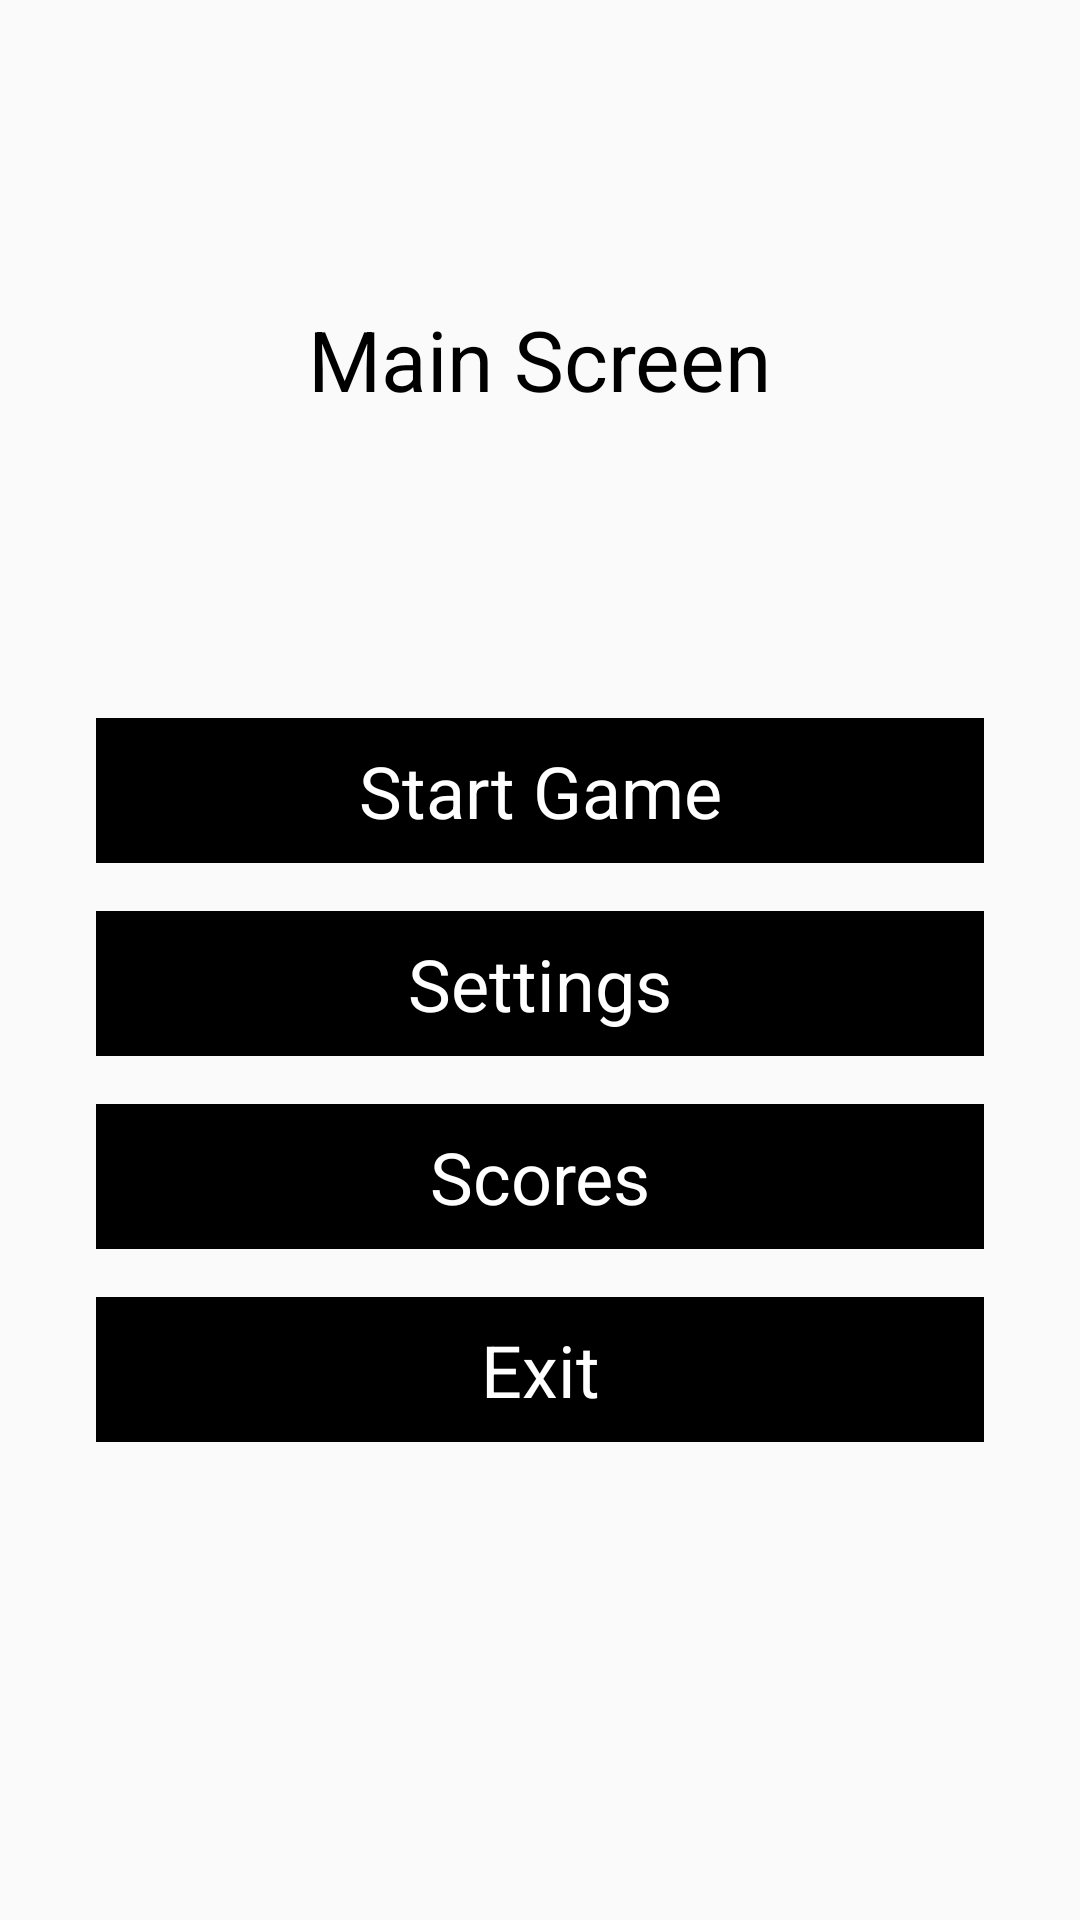

Write the Android layout XML for this screen, with the resource values it uses.
<!-- AndroidManifest.xml: application theme AppTheme -->
<!-- res/layout/activity_main.xml -->
<?xml version="1.0" encoding="utf-8"?>
<androidx.constraintlayout.widget.ConstraintLayout xmlns:android="http://schemas.android.com/apk/res/android"
    xmlns:app="http://schemas.android.com/apk/res-auto"
    xmlns:tools="http://schemas.android.com/tools"
    android:layout_width="match_parent"
    android:layout_height="match_parent"
    tools:context=".view.main.MainActivity">

    <androidx.constraintlayout.widget.ConstraintLayout
        android:id="@+id/constraintLayout"
        android:layout_width="0dp"
        android:layout_height="wrap_content"
        android:layout_marginStart="32dp"
        android:layout_marginEnd="32dp"
        app:layout_constraintBottom_toBottomOf="parent"
        app:layout_constraintEnd_toEndOf="parent"
        app:layout_constraintStart_toStartOf="parent"
        app:layout_constraintTop_toTopOf="parent"
        app:layout_constraintVertical_bias="0.6">

        <Button
            android:id="@+id/startGame"
            android:layout_width="0dp"
            android:layout_height="wrap_content"
            android:text="@string/layout_main_start_game_text"
            app:layout_constraintEnd_toEndOf="parent"
            app:layout_constraintStart_toStartOf="parent"
            app:layout_constraintTop_toTopOf="parent" />

        <Button
            android:id="@+id/settings"
            android:layout_width="0dp"
            android:layout_height="wrap_content"
            android:layout_marginTop="16dp"
            android:text="@string/layout_main_settings_text"
            app:layout_constraintEnd_toEndOf="parent"
            app:layout_constraintStart_toStartOf="parent"
            app:layout_constraintTop_toBottomOf="@+id/startGame" />

        <Button
            android:id="@+id/score"
            android:layout_width="0dp"
            android:layout_height="wrap_content"
            android:layout_marginTop="16dp"
            android:text="@string/layout_main_scores_text"
            app:layout_constraintEnd_toEndOf="parent"
            app:layout_constraintStart_toStartOf="parent"
            app:layout_constraintTop_toBottomOf="@+id/settings" />

        <Button
            android:id="@+id/exit"
            android:layout_width="0dp"
            android:layout_height="wrap_content"
            android:layout_marginTop="16dp"
            android:text="@string/layout_main_exit_text"
            app:layout_constraintBottom_toBottomOf="parent"
            app:layout_constraintEnd_toEndOf="parent"
            app:layout_constraintStart_toStartOf="parent"
            app:layout_constraintTop_toBottomOf="@+id/score" />

    </androidx.constraintlayout.widget.ConstraintLayout>

    <TextView
        android:id="@+id/screenTitle"
        android:layout_width="wrap_content"
        android:layout_height="wrap_content"
        android:text="@string/layout_main_screen_title"
        app:layout_constraintBottom_toTopOf="@+id/constraintLayout"
        app:layout_constraintEnd_toEndOf="parent"
        app:layout_constraintStart_toStartOf="parent"
        app:layout_constraintTop_toTopOf="parent" />
</androidx.constraintlayout.widget.ConstraintLayout>
<!-- resources referenced by this layout -->
<resources>
  <string name="layout_main_exit_text">Exit</string>
  <string name="layout_main_scores_text">Scores</string>
  <string name="layout_main_screen_title">Main Screen</string>
  <string name="layout_main_settings_text">Settings</string>
  <string name="layout_main_start_game_text">Start Game</string>
  <style name="AppTheme" parent="Theme.AppCompat.Light.NoActionBar">
          
          <item name="colorPrimary">@color/colorPrimary</item>
          <item name="colorPrimaryDark">@color/colorPrimaryDark</item>
          <item name="colorAccent">@color/colorAccent</item>
  
          <item name="buttonStyle">@style/ButtonStyle</item>
          <item name="android:textViewStyle">@style/TextViewStyle</item>
  
          <item name="android:windowFullscreen">true</item>
      </style>
  <color name="colorPrimary">#000000</color>
  <color name="colorPrimaryDark">#000000</color>
  <color name="colorAccent">#000000</color>
  <style name="ButtonStyle">
          <item name="android:textSize">24sp</item>
          <item name="android:textAlignment">center</item>
          <item name="android:textColor">@color/defaultButtonTextColor</item>
          <item name="android:background">@color/defaultButtonBackground</item>
          <item name="android:padding">8dp</item>
      </style>
  <style name="TextViewStyle">
          <item name="android:textSize">28sp</item>
          <item name="android:textColor">#000000</item>
      </style>
  <color name="defaultButtonTextColor">#FFFFFF</color>
  <color name="defaultButtonBackground">#000000</color>
</resources>
